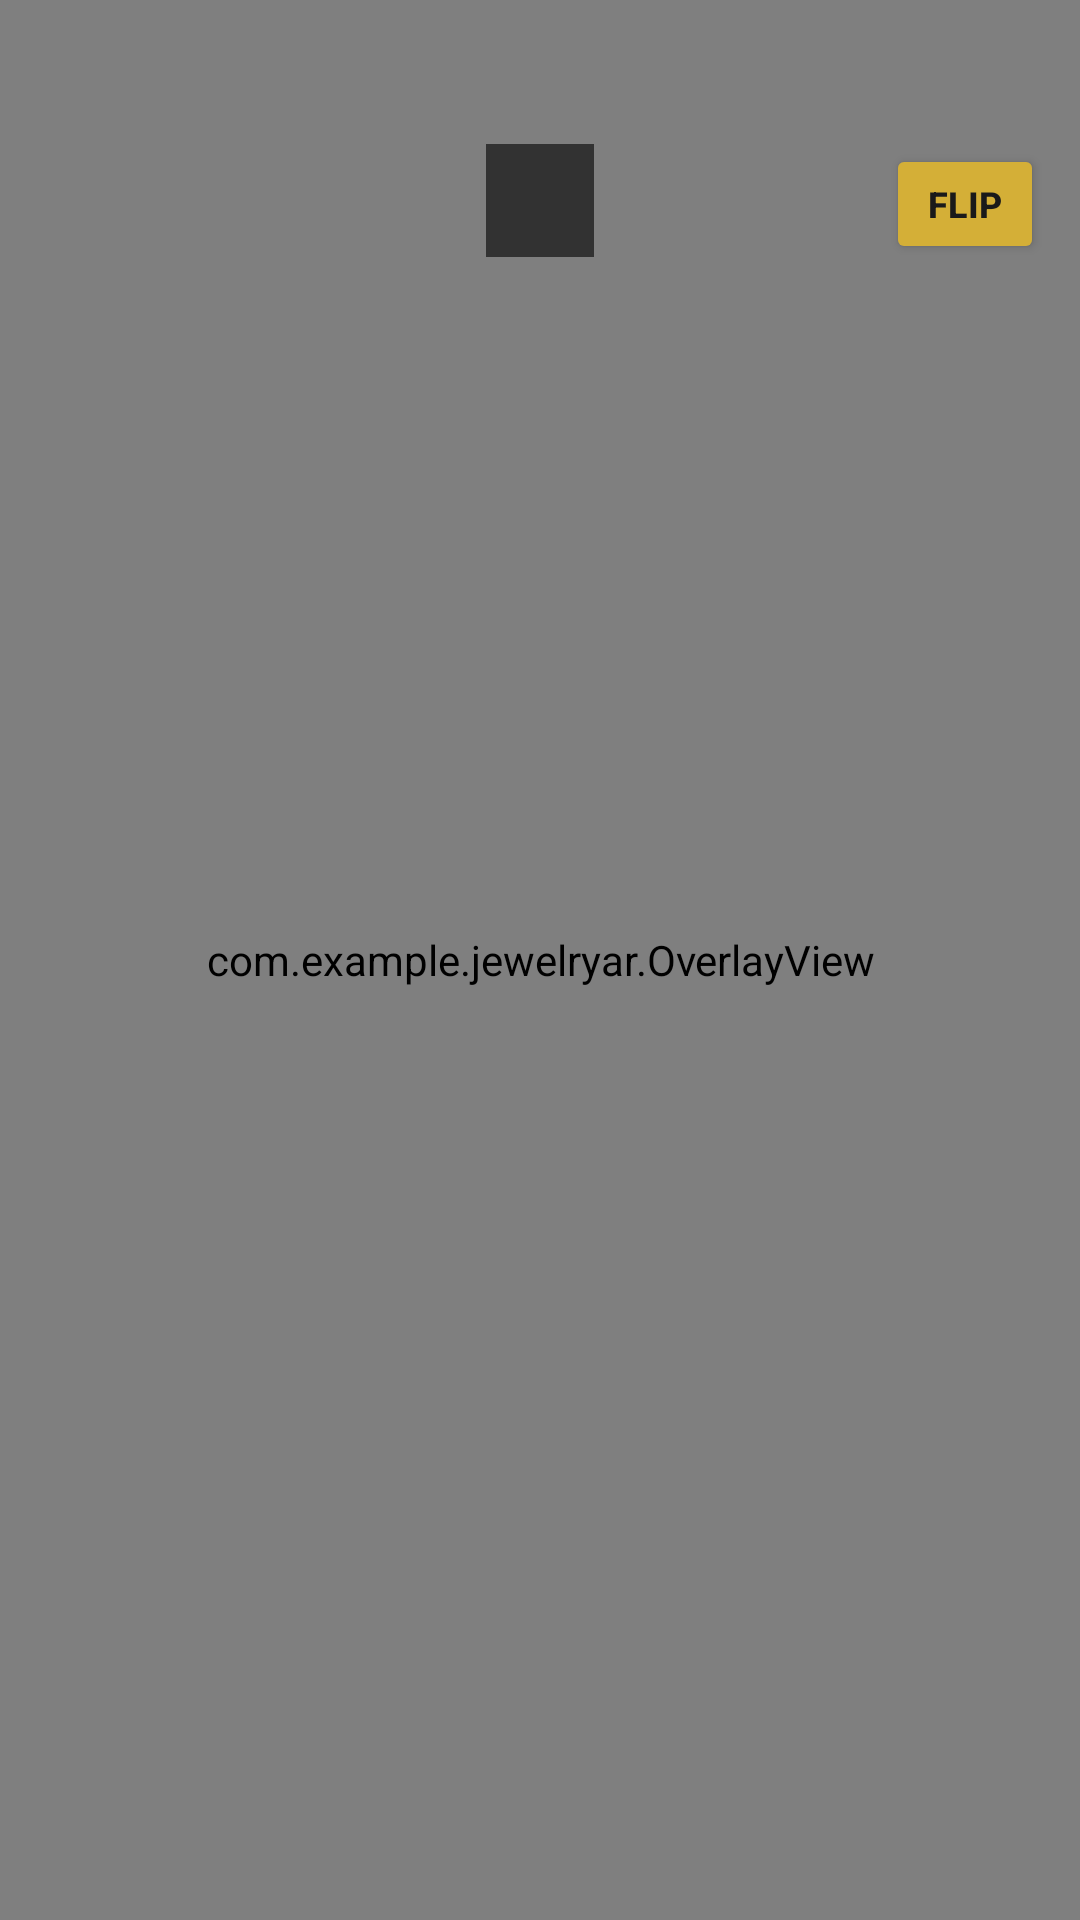

This screen was rendered from an Android layout file. Write that file and the resources it references.
<!-- AndroidManifest.xml: application theme Theme.JewelryAR -->
<!-- res/layout/activity_tryon.xml -->
<?xml version="1.0" encoding="utf-8"?>
<FrameLayout xmlns:android="http://schemas.android.com/apk/res/android"
    android:layout_width="match_parent"
    android:layout_height="match_parent"
    android:background="#000000">

    <androidx.camera.view.PreviewView
        android:id="@+id/previewView"
        android:layout_width="match_parent"
        android:layout_height="match_parent" />

    <com.example.jewelryar.OverlayView
        android:id="@+id/overlay"
        android:layout_width="match_parent"
        android:layout_height="match_parent" />

    <TextView
        android:id="@+id/tvProductName"
        android:layout_width="wrap_content"
        android:layout_height="wrap_content"
        android:layout_gravity="top|center_horizontal"
        android:layout_marginTop="48dp"
        android:background="#B3121212"
        android:letterSpacing="0.05"
        android:paddingStart="18dp"
        android:paddingTop="8dp"
        android:paddingEnd="18dp"
        android:paddingBottom="8dp"
        android:textColor="@color/gold"
        android:textSize="16sp"
        android:textStyle="bold" />

    <Button
        android:id="@+id/btnFlip"
        android:layout_width="wrap_content"
        android:layout_height="40dp"
        android:layout_gravity="top|end"
        android:layout_marginTop="48dp"
        android:layout_marginEnd="12dp"
        android:backgroundTint="@color/gold"
        android:minWidth="0dp"
        android:minHeight="0dp"
        android:paddingStart="14dp"
        android:paddingEnd="14dp"
        android:text="Flip"
        android:textColor="@color/dark"
        android:textSize="12sp"
        android:textStyle="bold" />

    <LinearLayout
        android:id="@+id/fingerBar"
        android:layout_width="wrap_content"
        android:layout_height="wrap_content"
        android:layout_gravity="bottom|center_horizontal"
        android:layout_marginBottom="40dp"
        android:background="#B3121212"
        android:orientation="horizontal"
        android:padding="4dp"
        android:visibility="gone">

        <Button android:id="@+id/btnThumb" android:layout_width="wrap_content" android:layout_height="40dp" android:backgroundTint="@color/gold" android:minWidth="0dp" android:minHeight="0dp" android:paddingStart="10dp" android:paddingEnd="10dp" android:text="Thumb" android:textColor="@color/dark" android:textSize="11sp" />
        <Button android:id="@+id/btnIndex" android:layout_width="wrap_content" android:layout_height="40dp" android:backgroundTint="@color/gold" android:minWidth="0dp" android:minHeight="0dp" android:paddingStart="10dp" android:paddingEnd="10dp" android:text="Index" android:textColor="@color/dark" android:textSize="11sp" />
        <Button android:id="@+id/btnMiddle" android:layout_width="wrap_content" android:layout_height="40dp" android:backgroundTint="@color/gold" android:minWidth="0dp" android:minHeight="0dp" android:paddingStart="10dp" android:paddingEnd="10dp" android:text="Middle" android:textColor="@color/dark" android:textSize="11sp" />
        <Button android:id="@+id/btnRing" android:layout_width="wrap_content" android:layout_height="40dp" android:backgroundTint="@color/gold" android:minWidth="0dp" android:minHeight="0dp" android:paddingStart="10dp" android:paddingEnd="10dp" android:text="Ring" android:textColor="@color/dark" android:textSize="11sp" />
        <Button android:id="@+id/btnLittle" android:layout_width="wrap_content" android:layout_height="40dp" android:backgroundTint="@color/gold" android:minWidth="0dp" android:minHeight="0dp" android:paddingStart="10dp" android:paddingEnd="10dp" android:text="Little" android:textColor="@color/dark" android:textSize="11sp" />
    </LinearLayout>
</FrameLayout>
<!-- resources referenced by this layout -->
<resources>
  <color name="dark">#1A1A1A</color>
  <color name="gold">#D4AF37</color>
  <style name="Theme.JewelryAR" parent="Base.Theme.JewelryAR" />
  <style name="Base.Theme.JewelryAR" parent="Theme.Material3.DayNight.NoActionBar">
          
          
      </style>
</resources>
